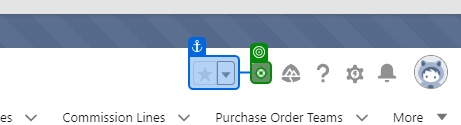
Task: Test cases for Ambient Project
Workflow: Account_Creation

Step 1 [try]: click on '+ ion'

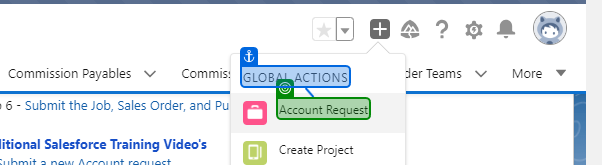
Step 2: check 'Account Request'

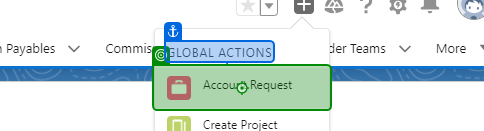
Step 3: click

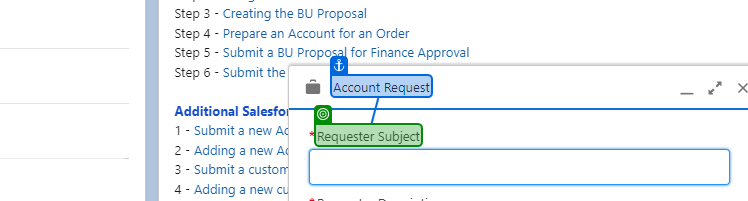
Step 4: check 'Requester Subject'

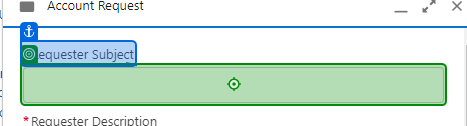
Step 5: type "[CurrentRow("Requester Subject").ToString]"

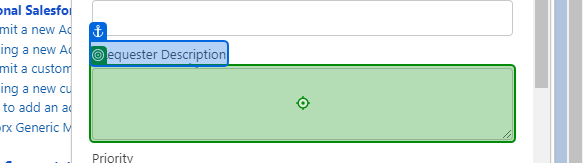
Step 6: type "[CurrentRow("Requester Description").tostring]"

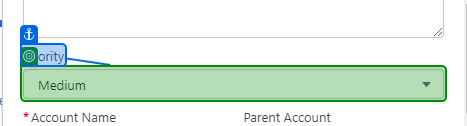
Step 7: select "[CurrentRow("Priority").ToString]"

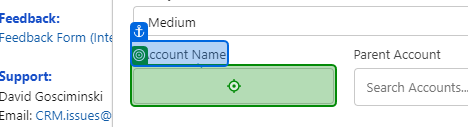
Step 8: type "[CurrentRow("Account Name").ToString]"

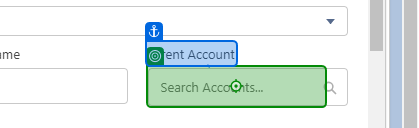
Step 9: type "[CurrentRow("Parent Account").ToString]"

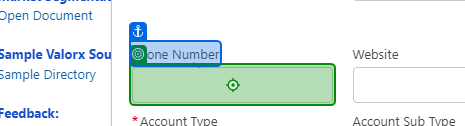
Step 10: type "[CurrentRow("Phone Number").ToString]"

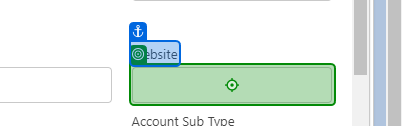
Step 11: type "[CurrentRow("Website").ToString]"

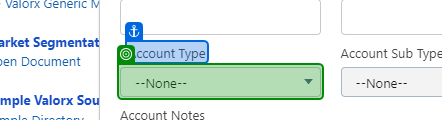
Step 12: select "[CurrentRow("Account Type").ToString]"

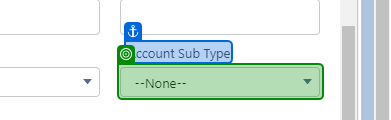
Step 13 [else]: select "[CurrentRow("Account Sub Type").ToString]" in 'Account Sub Type'

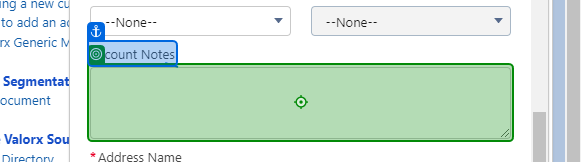
Step 14 [try]: type "[CurrentRow("Account Notes").ToString]"

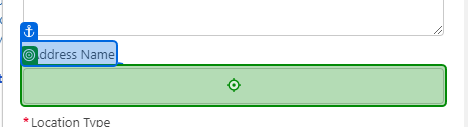
Step 15: type "[CurrentRow("Address Name").ToString]"

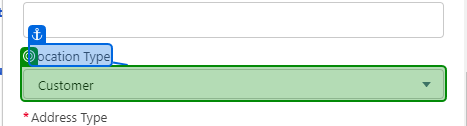
Step 16: select "[CurrentRow("Location Type").ToString]"

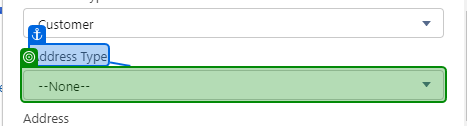
Step 17: select "[CurrentRow("Address Type").ToString]"

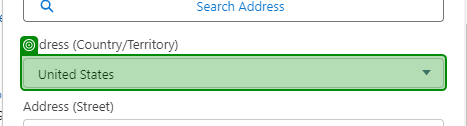
Step 18: select "[CurrentRow("Address (Country/Territory)").ToString]"

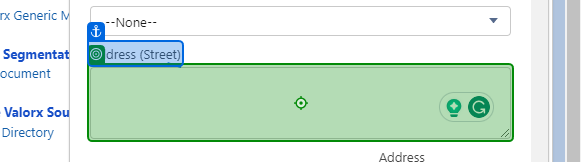
Step 19: type "[CurrentRow("Address (Street)").ToString]"

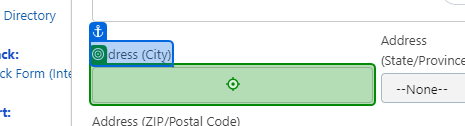
Step 20: type "[CurrentRow("Address (City)").ToString]"

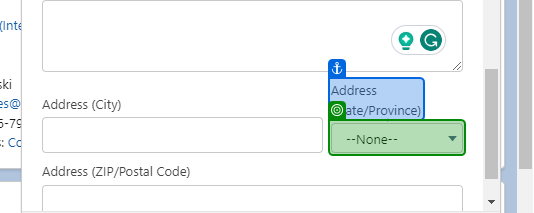
Step 21: select "[CurrentRow("Address (State/Province)").tostring]"

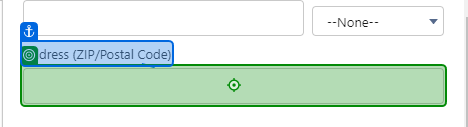
Step 22: type "[CurrentRow("Address (ZIP/Postal Code)").ToString]"

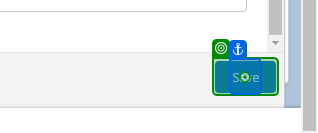
Step 23: click